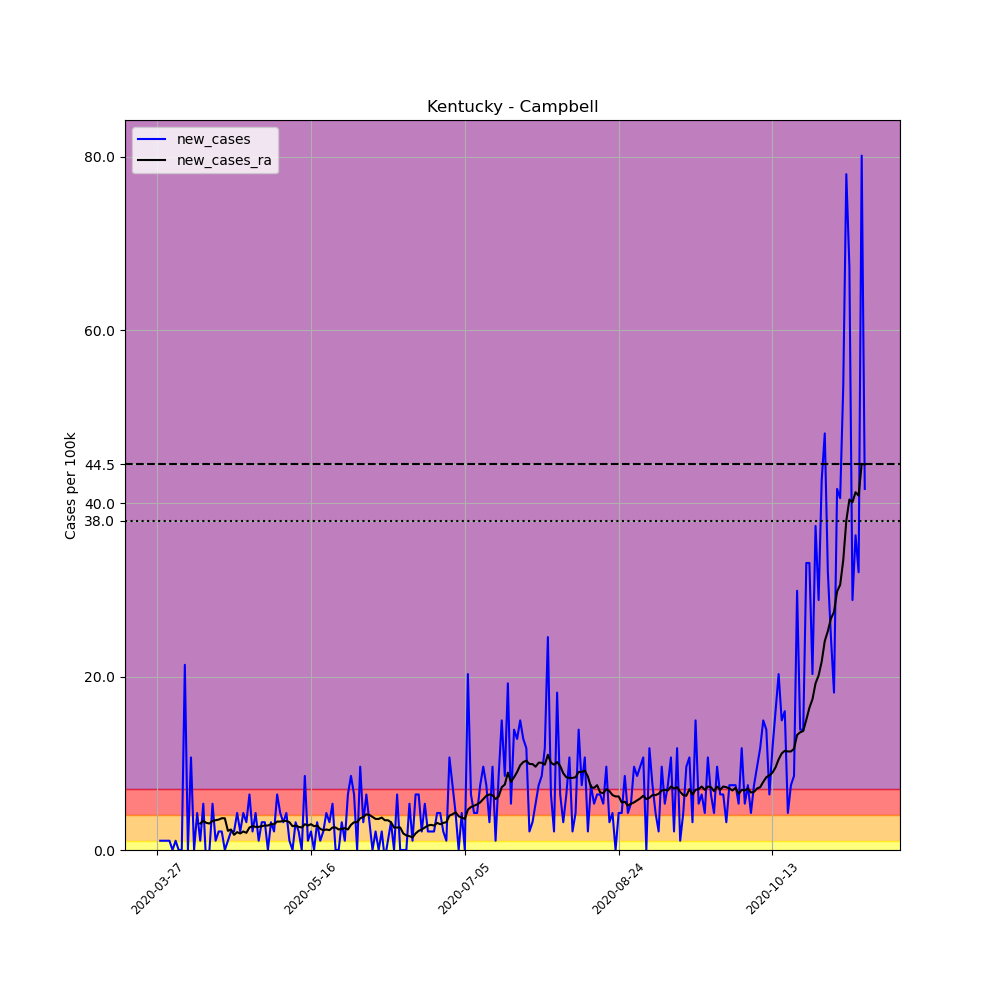

Source data for this figure (header and first rows):
, date, county, state, fips, cases, deaths, COUNTY, STNAME, CTYNAME, POPESTIMATE2019, per_100k, new_cases, new_cases_ra
401629, 2020-03-27, Campbell, Kentucky, 21037, 2, 0, 37, Kentucky, Campbell, 93584, 2.137, , 
401630, 2020-03-28, Campbell, Kentucky, 21037, 3, 0, 37, Kentucky, Campbell, 93584, 3.206, 1.069, 
401631, 2020-03-29, Campbell, Kentucky, 21037, 4, 0, 37, Kentucky, Campbell, 93584, 4.274, 1.069, 
401632, 2020-03-30, Campbell, Kentucky, 21037, 5, 0, 37, Kentucky, Campbell, 93584, 5.343, 1.069, 
401633, 2020-03-31, Campbell, Kentucky, 21037, 6, 0, 37, Kentucky, Campbell, 93584, 6.411, 1.069, 
401634, 2020-04-01, Campbell, Kentucky, 21037, 6, 0, 37, Kentucky, Campbell, 93584, 6.411, 0.0, 
401635, 2020-04-02, Campbell, Kentucky, 21037, 7, 0, 37, Kentucky, Campbell, 93584, 7.48, 1.069, 
401636, 2020-04-03, Campbell, Kentucky, 21037, 7, 0, 37, Kentucky, Campbell, 93584, 7.48, 0.0, 
401637, 2020-04-04, Campbell, Kentucky, 21037, 7, 0, 37, Kentucky, Campbell, 93584, 7.48, 0.0, 
401638, 2020-04-05, Campbell, Kentucky, 21037, 27, 1, 37, Kentucky, Campbell, 93584, 28.85, 21.37, 
401639, 2020-04-06, Campbell, Kentucky, 21037, 27, 1, 37, Kentucky, Campbell, 93584, 28.85, 0.0, 
401640, 2020-04-07, Campbell, Kentucky, 21037, 37, 3, 37, Kentucky, Campbell, 93584, 39.54, 10.69, 
401641, 2020-04-08, Campbell, Kentucky, 21037, 37, 3, 37, Kentucky, Campbell, 93584, 39.54, 0.0, 
401642, 2020-04-09, Campbell, Kentucky, 21037, 41, 3, 37, Kentucky, Campbell, 93584, 43.81, 4.274, 
401643, 2020-04-10, Campbell, Kentucky, 21037, 42, 3, 37, Kentucky, Campbell, 93584, 44.88, 1.069, 3.053
401644, 2020-04-11, Campbell, Kentucky, 21037, 47, 3, 37, Kentucky, Campbell, 93584, 50.22, 5.343, 3.358
401645, 2020-04-12, Campbell, Kentucky, 21037, 45, 3, 37, Kentucky, Campbell, 93584, 48.09, -2.137, 3.129
401646, 2020-04-13, Campbell, Kentucky, 21037, 45, 3, 37, Kentucky, Campbell, 93584, 48.09, 0.0, 3.053
401647, 2020-04-14, Campbell, Kentucky, 21037, 50, 5, 37, Kentucky, Campbell, 93584, 53.43, 5.343, 3.358
401648, 2020-04-15, Campbell, Kentucky, 21037, 51, 5, 37, Kentucky, Campbell, 93584, 54.5, 1.069, 3.435
401649, 2020-04-16, Campbell, Kentucky, 21037, 53, 5, 37, Kentucky, Campbell, 93584, 56.63, 2.137, 3.511
401650, 2020-04-17, Campbell, Kentucky, 21037, 55, 6, 37, Kentucky, Campbell, 93584, 58.77, 2.137, 3.664
401651, 2020-04-18, Campbell, Kentucky, 21037, 55, 6, 37, Kentucky, Campbell, 93584, 58.77, 0.0, 3.664
401652, 2020-04-19, Campbell, Kentucky, 21037, 56, 6, 37, Kentucky, Campbell, 93584, 59.84, 1.069, 2.213
401653, 2020-04-20, Campbell, Kentucky, 21037, 58, 6, 37, Kentucky, Campbell, 93584, 61.98, 2.137, 2.366
401654, 2020-04-21, Campbell, Kentucky, 21037, 60, 6, 37, Kentucky, Campbell, 93584, 64.11, 2.137, 1.755
401655, 2020-04-22, Campbell, Kentucky, 21037, 64, 7, 37, Kentucky, Campbell, 93584, 68.39, 4.274, 2.061
401656, 2020-04-23, Campbell, Kentucky, 21037, 66, 7, 37, Kentucky, Campbell, 93584, 70.52, 2.137, 1.908
401657, 2020-04-24, Campbell, Kentucky, 21037, 70, 7, 37, Kentucky, Campbell, 93584, 74.8, 4.274, 2.137
401658, 2020-04-25, Campbell, Kentucky, 21037, 73, 7, 37, Kentucky, Campbell, 93584, 78, 3.206, 1.984
401659, 2020-04-26, Campbell, Kentucky, 21037, 79, 7, 37, Kentucky, Campbell, 93584, 84.42, 6.411, 2.595
401660, 2020-04-27, Campbell, Kentucky, 21037, 81, 7, 37, Kentucky, Campbell, 93584, 86.55, 2.137, 2.748
401661, 2020-04-28, Campbell, Kentucky, 21037, 85, 9, 37, Kentucky, Campbell, 93584, 90.83, 4.274, 2.671
401662, 2020-04-29, Campbell, Kentucky, 21037, 86, 9, 37, Kentucky, Campbell, 93584, 91.9, 1.069, 2.671
401663, 2020-04-30, Campbell, Kentucky, 21037, 89, 9, 37, Kentucky, Campbell, 93584, 95.1, 3.206, 2.748
401664, 2020-05-01, Campbell, Kentucky, 21037, 92, 9, 37, Kentucky, Campbell, 93584, 98.31, 3.206, 2.824
401665, 2020-05-02, Campbell, Kentucky, 21037, 92, 9, 37, Kentucky, Campbell, 93584, 98.31, 0.0, 2.824
401666, 2020-05-03, Campbell, Kentucky, 21037, 95, 9, 37, Kentucky, Campbell, 93584, 101.5, 3.206, 2.977
401667, 2020-05-04, Campbell, Kentucky, 21037, 97, 9, 37, Kentucky, Campbell, 93584, 103.7, 2.137, 2.977
401668, 2020-05-05, Campbell, Kentucky, 21037, 103, 9, 37, Kentucky, Campbell, 93584, 110.1, 6.411, 3.282
401669, 2020-05-06, Campbell, Kentucky, 21037, 107, 9, 37, Kentucky, Campbell, 93584, 114.3, 4.274, 3.282
401670, 2020-05-07, Campbell, Kentucky, 21037, 110, 9, 37, Kentucky, Campbell, 93584, 117.5, 3.206, 3.358
401671, 2020-05-08, Campbell, Kentucky, 21037, 114, 9, 37, Kentucky, Campbell, 93584, 121.8, 4.274, 3.358
401672, 2020-05-09, Campbell, Kentucky, 21037, 115, 9, 37, Kentucky, Campbell, 93584, 122.9, 1.069, 3.206
401673, 2020-05-10, Campbell, Kentucky, 21037, 115, 9, 37, Kentucky, Campbell, 93584, 122.9, 0.0, 2.748
401674, 2020-05-11, Campbell, Kentucky, 21037, 118, 9, 37, Kentucky, Campbell, 93584, 126.1, 3.206, 2.824
401675, 2020-05-12, Campbell, Kentucky, 21037, 120, 9, 37, Kentucky, Campbell, 93584, 128.2, 2.137, 2.671
401676, 2020-05-13, Campbell, Kentucky, 21037, 120, 9, 37, Kentucky, Campbell, 93584, 128.2, 0.0, 2.595
401677, 2020-05-14, Campbell, Kentucky, 21037, 128, 10, 37, Kentucky, Campbell, 93584, 136.8, 8.548, 2.977
401678, 2020-05-15, Campbell, Kentucky, 21037, 129, 10, 37, Kentucky, Campbell, 93584, 137.8, 1.069, 2.824
401679, 2020-05-16, Campbell, Kentucky, 21037, 131, 10, 37, Kentucky, Campbell, 93584, 140, 2.137, 2.977
401680, 2020-05-17, Campbell, Kentucky, 21037, 131, 10, 37, Kentucky, Campbell, 93584, 140, 0.0, 2.748
401681, 2020-05-18, Campbell, Kentucky, 21037, 134, 10, 37, Kentucky, Campbell, 93584, 143.2, 3.206, 2.824
401682, 2020-05-19, Campbell, Kentucky, 21037, 135, 11, 37, Kentucky, Campbell, 93584, 144.3, 1.069, 2.442
401683, 2020-05-20, Campbell, Kentucky, 21037, 137, 11, 37, Kentucky, Campbell, 93584, 146.4, 2.137, 2.29
401684, 2020-05-21, Campbell, Kentucky, 21037, 141, 11, 37, Kentucky, Campbell, 93584, 150.7, 4.274, 2.366
401685, 2020-05-22, Campbell, Kentucky, 21037, 144, 11, 37, Kentucky, Campbell, 93584, 153.9, 3.206, 2.29
401686, 2020-05-23, Campbell, Kentucky, 21037, 149, 11, 37, Kentucky, Campbell, 93584, 159.2, 5.343, 2.595
401687, 2020-05-24, Campbell, Kentucky, 21037, 149, 11, 37, Kentucky, Campbell, 93584, 159.2, 0.0, 2.595
401688, 2020-05-25, Campbell, Kentucky, 21037, 149, 11, 37, Kentucky, Campbell, 93584, 159.2, 0.0, 2.366
... 171 more rows
